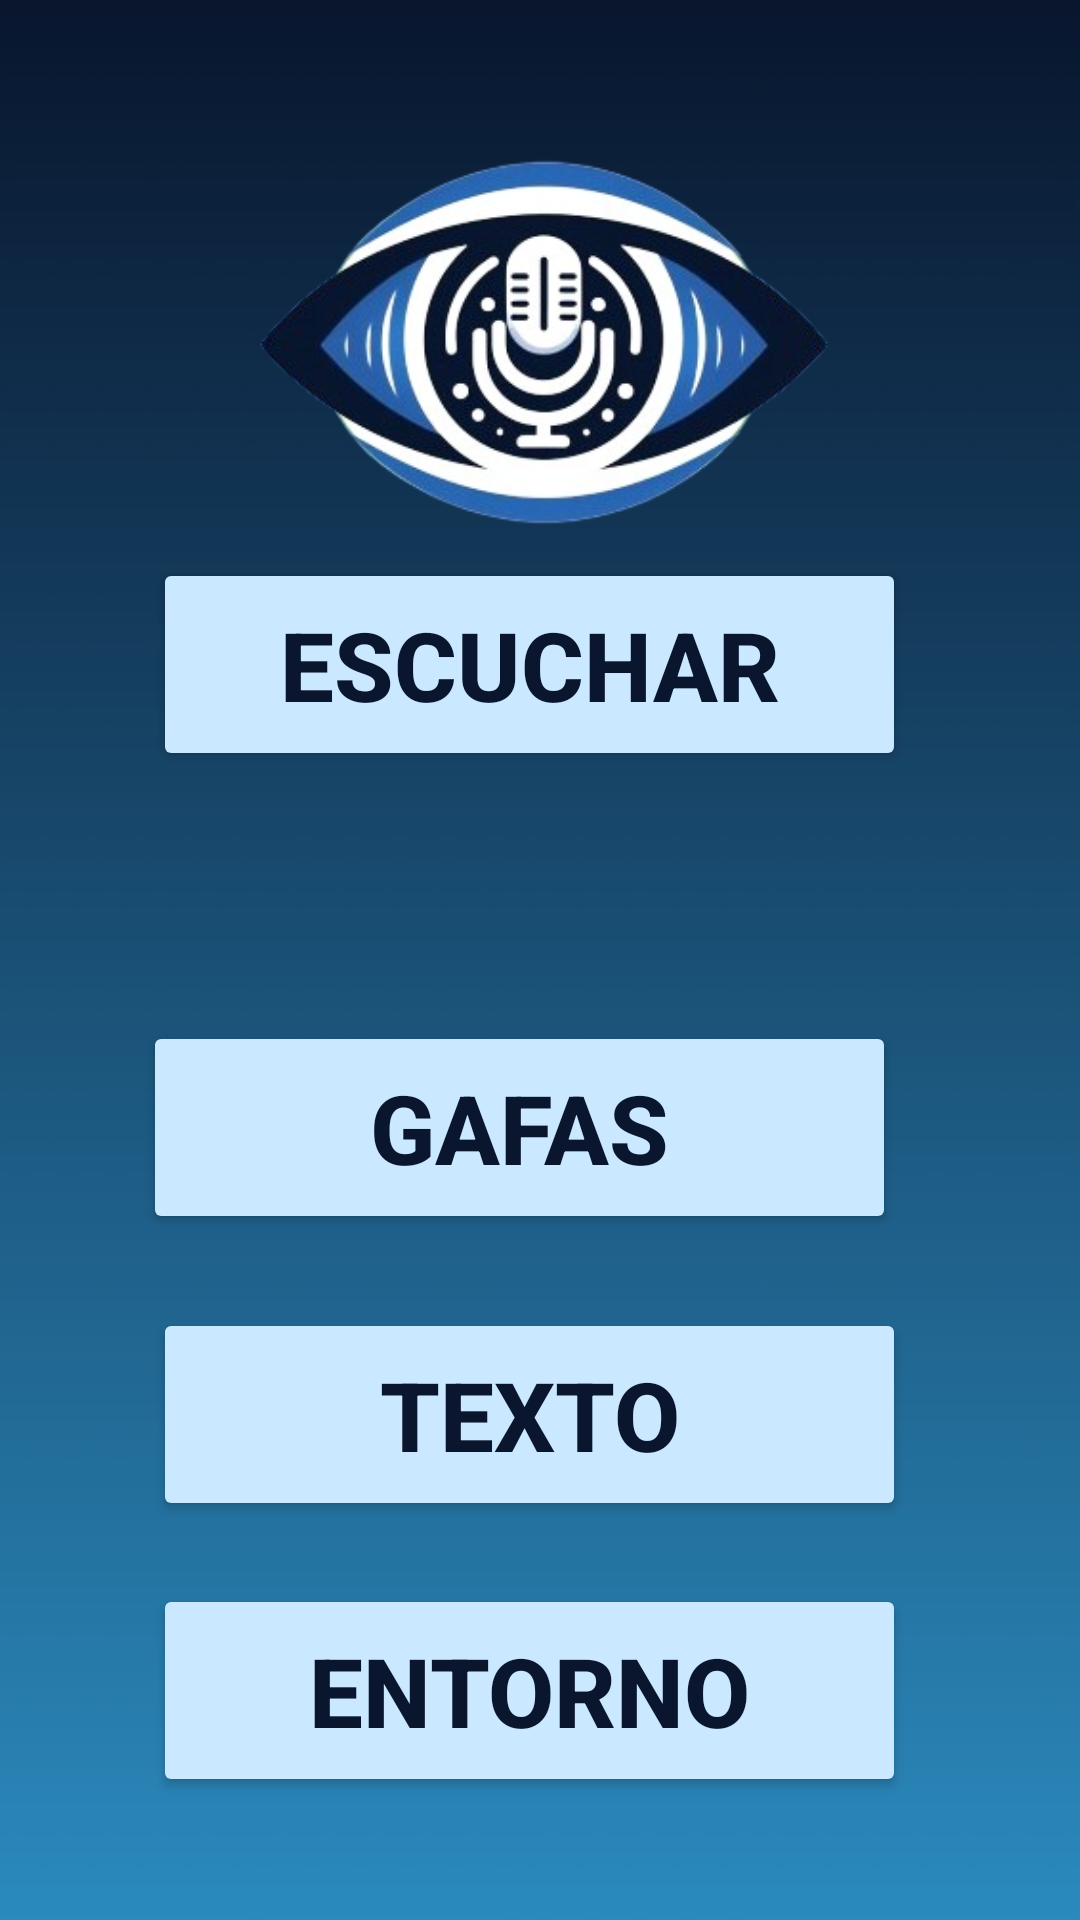

Reconstruct the res/layout file that produces this screen, plus the resources it refers to.
<!-- AndroidManifest.xml: application theme Theme.EchoVision -->
<!-- res/layout/activity_main.xml -->
<?xml version="1.0" encoding="utf-8"?>
<androidx.constraintlayout.widget.ConstraintLayout xmlns:android="http://schemas.android.com/apk/res/android"
    xmlns:app="http://schemas.android.com/apk/res-auto"
    xmlns:tools="http://schemas.android.com/tools"
    android:layout_width="match_parent"
    android:layout_height="match_parent"
    android:background="@drawable/azul2"
    tools:context=".MainActivity">

    <Button
        android:id="@+id/buttonCasa"
        android:layout_width="251dp"
        android:layout_height="71dp"
        android:onClick="openActivity2"
        android:text="TEXTO"
        android:textSize="32sp"
        android:backgroundTint="#CAE8FF"
        android:textColor="#09162e"
        android:textStyle="bold"
        app:layout_constraintBottom_toBottomOf="parent"
        app:layout_constraintEnd_toEndOf="parent"
        app:layout_constraintHorizontal_bias="0.468"
        app:layout_constraintStart_toStartOf="parent"
        app:layout_constraintTop_toTopOf="parent"
        app:layout_constraintVertical_bias="0.766" />

    <Button
        android:id="@+id/buttonGafas"
        android:layout_width="251dp"
        android:layout_height="71dp"
        android:onClick="openEspBluetooth"
        android:text="GAFAS"
        android:backgroundTint="#CAE8FF"
        android:textColor="#09162e"
        android:textSize="32sp"
        android:textStyle="bold"
        app:layout_constraintBottom_toBottomOf="parent"
        app:layout_constraintEnd_toEndOf="parent"
        app:layout_constraintHorizontal_bias="0.437"
        app:layout_constraintStart_toStartOf="parent"
        app:layout_constraintTop_toTopOf="parent"
        app:layout_constraintVertical_bias="0.598" />

    <Button
        android:id="@+id/buttonEscuchar"
        android:layout_width="251dp"
        android:layout_height="71dp"
        android:backgroundTint="#CAE8FF"
        android:onClick="StartButton"
        android:text="ESCUCHAR"
        android:textColor="#09162e"
        android:textSize="32sp"
        android:textStyle="bold"
        app:layout_constraintBottom_toBottomOf="parent"
        app:layout_constraintEnd_toEndOf="parent"
        app:layout_constraintHorizontal_bias="0.468"
        app:layout_constraintStart_toStartOf="parent"
        app:layout_constraintTop_toTopOf="parent"
        app:layout_constraintVertical_bias="0.327" />

    <Button
        android:id="@+id/buttonEntorno"
        android:layout_width="251dp"
        android:layout_height="71dp"
        android:onClick="openActivity3"
        android:text="ENTORNO"
        android:textSize="32sp"
        android:backgroundTint="#CAE8FF"
        android:textColor="#09162e"
        android:textStyle="bold"
        app:layout_constraintBottom_toBottomOf="parent"
        app:layout_constraintEnd_toEndOf="parent"
        app:layout_constraintHorizontal_bias="0.468"
        app:layout_constraintStart_toStartOf="parent"
        app:layout_constraintTop_toTopOf="parent"
        app:layout_constraintVertical_bias="0.928" />

    <ImageView
        android:id="@+id/imageView"
        android:layout_width="284dp"
        android:layout_height="154dp"
        app:layout_constraintBottom_toBottomOf="parent"
        app:layout_constraintEnd_toEndOf="parent"
        app:layout_constraintHorizontal_bias="0.496"
        app:layout_constraintStart_toStartOf="parent"
        app:layout_constraintTop_toTopOf="parent"
        app:layout_constraintVertical_bias="0.069"
        app:srcCompat="@drawable/logo_inicial" />

</androidx.constraintlayout.widget.ConstraintLayout>
<!-- resources referenced by this layout -->
<resources>
  <!-- drawable azul2: jpeg bitmap (drawable, 35285 bytes) -->
  <!-- drawable logo_inicial: png bitmap (drawable, 91308 bytes) -->
  <style name="Theme.EchoVision" parent="Base.Theme.EchoVision" />
  <style name="Base.Theme.EchoVision" parent="Theme.Material3.DayNight.NoActionBar">
          
          
      </style>
</resources>
